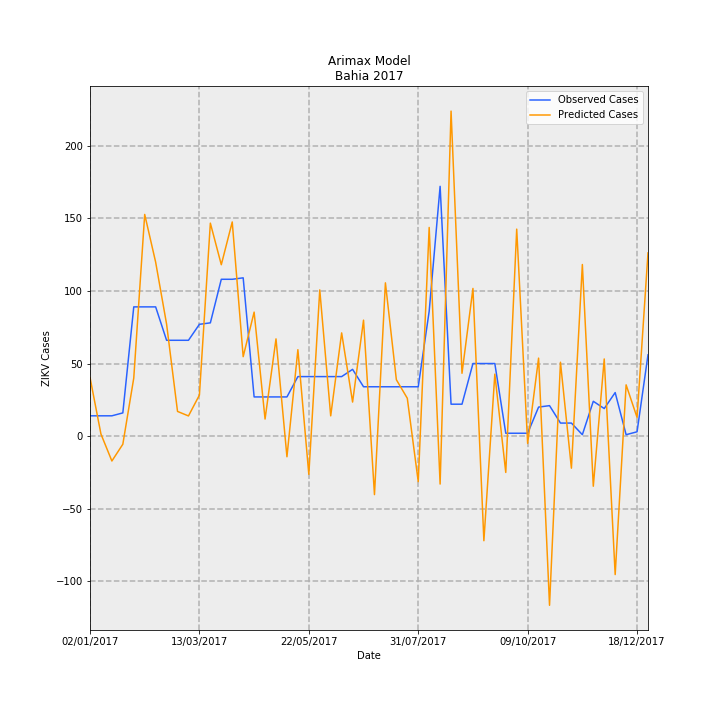

Data behind this chart, as committed beside it:
Date, predictions_incidence, observed_incidence, Predicted Cases, Observed Cases, error
02/01/2017, 0.2637, 0.09124, 40.46, 14.0, -26.46
09/01/2017, 0.009451, 0.09124, 1.45, 14.0, 12.55
16/01/2017, -0.1115, 0.09124, -17.11, 14.0, 31.11
23/01/2017, -0.03636, 0.1043, -5.58, 16.0, 21.58
30/01/2017, 0.2607, 0.58, 40.01, 89.0, 48.99
06/02/2017, 0.9948, 0.58, 152.6, 89.0, -63.65
13/02/2017, 0.7807, 0.58, 119.8, 89.0, -30.79
20/02/2017, 0.5026, 0.4301, 77.12, 66.0, -11.12
27/02/2017, 0.1109, 0.4301, 17.02, 66.0, 48.98
06/03/2017, 0.09068, 0.4301, 13.91, 66.0, 52.09
13/03/2017, 0.1843, 0.5018, 28.28, 77.0, 48.72
20/03/2017, 0.9558, 0.5083, 146.7, 78.0, -68.65
27/03/2017, 0.7692, 0.7038, 118, 108, -10.02
03/04/2017, 0.961, 0.7038, 147.5, 108, -39.46
10/04/2017, 0.3566, 0.7104, 54.71, 109.0, 54.29
17/04/2017, 0.5565, 0.176, 85.39, 27, -58.39
24/04/2017, 0.07669, 0.176, 11.77, 27, 15.23
01/05/2017, 0.4364, 0.176, 66.96, 27, -39.96
08/05/2017, -0.09253, 0.176, -14.2, 27, 41.2
15/05/2017, 0.3879, 0.2672, 59.53, 41, -18.53
22/05/2017, -0.1714, 0.2672, -26.3, 41, 67.3
29/05/2017, 0.6562, 0.2672, 100.7, 41, -59.69
05/06/2017, 0.09101, 0.2672, 13.96, 41, 27.04
12/06/2017, 0.4632, 0.2672, 71.08, 41, -30.08
19/06/2017, 0.153, 0.2998, 23.47, 46.0, 22.53
26/06/2017, 0.5204, 0.2216, 79.85, 34.0, -45.85
03/07/2017, -0.2623, 0.2216, -40.25, 34.0, 74.25
10/07/2017, 0.6878, 0.2216, 105.5, 34.0, -71.54
17/07/2017, 0.2532, 0.2216, 38.86, 34.0, -4.859
24/07/2017, 0.1701, 0.2216, 26.1, 34.0, 7.904
31/07/2017, -0.2042, 0.2216, -31.33, 34.0, 65.33
07/08/2017, 0.9364, 0.5605, 143.7, 86.0, -57.68
14/08/2017, -0.215, 1.121, -32.99, 172.0, 205
21/08/2017, 1.458, 0.1434, 223.8, 22.0, -201.8
28/08/2017, 0.282, 0.1434, 43.27, 22.0, -21.27
04/09/2017, 0.6628, 0.3259, 101.7, 50.0, -51.7
11/09/2017, -0.4692, 0.3259, -72, 50.0, 122
18/09/2017, 0.2782, 0.3259, 42.69, 50.0, 7.313
25/09/2017, -0.1629, 0.01303, -24.99, 2.0, 26.99
02/10/2017, 0.9289, 0.01303, 142.5, 2.0, -140.5
09/10/2017, -0.03257, 0.01303, -4.998, 2.0, 6.998
16/10/2017, 0.3501, 0.1303, 53.72, 20.0, -33.72
23/10/2017, -0.7589, 0.1369, -116.5, 21.0, 137.5
30/10/2017, 0.3316, 0.05865, 50.89, 9.0, -41.89
06/11/2017, -0.1437, 0.05865, -22.06, 9.0, 31.06
13/11/2017, 0.7702, 0.006517, 118.2, 1.0, -117.2
20/11/2017, -0.2247, 0.1564, -34.48, 24.0, 58.48
27/11/2017, 0.3463, 0.1238, 53.14, 19.0, -34.14
04/12/2017, -0.6211, 0.1955, -95.31, 30, 125.3
11/12/2017, 0.2302, 0.006517, 35.32, 1.0, -34.32
18/12/2017, 0.08393, 0.01955, 12.88, 3.0, -9.878
25/12/2017, 0.8222, 0.365, 126.2, 56.0, -70.17
